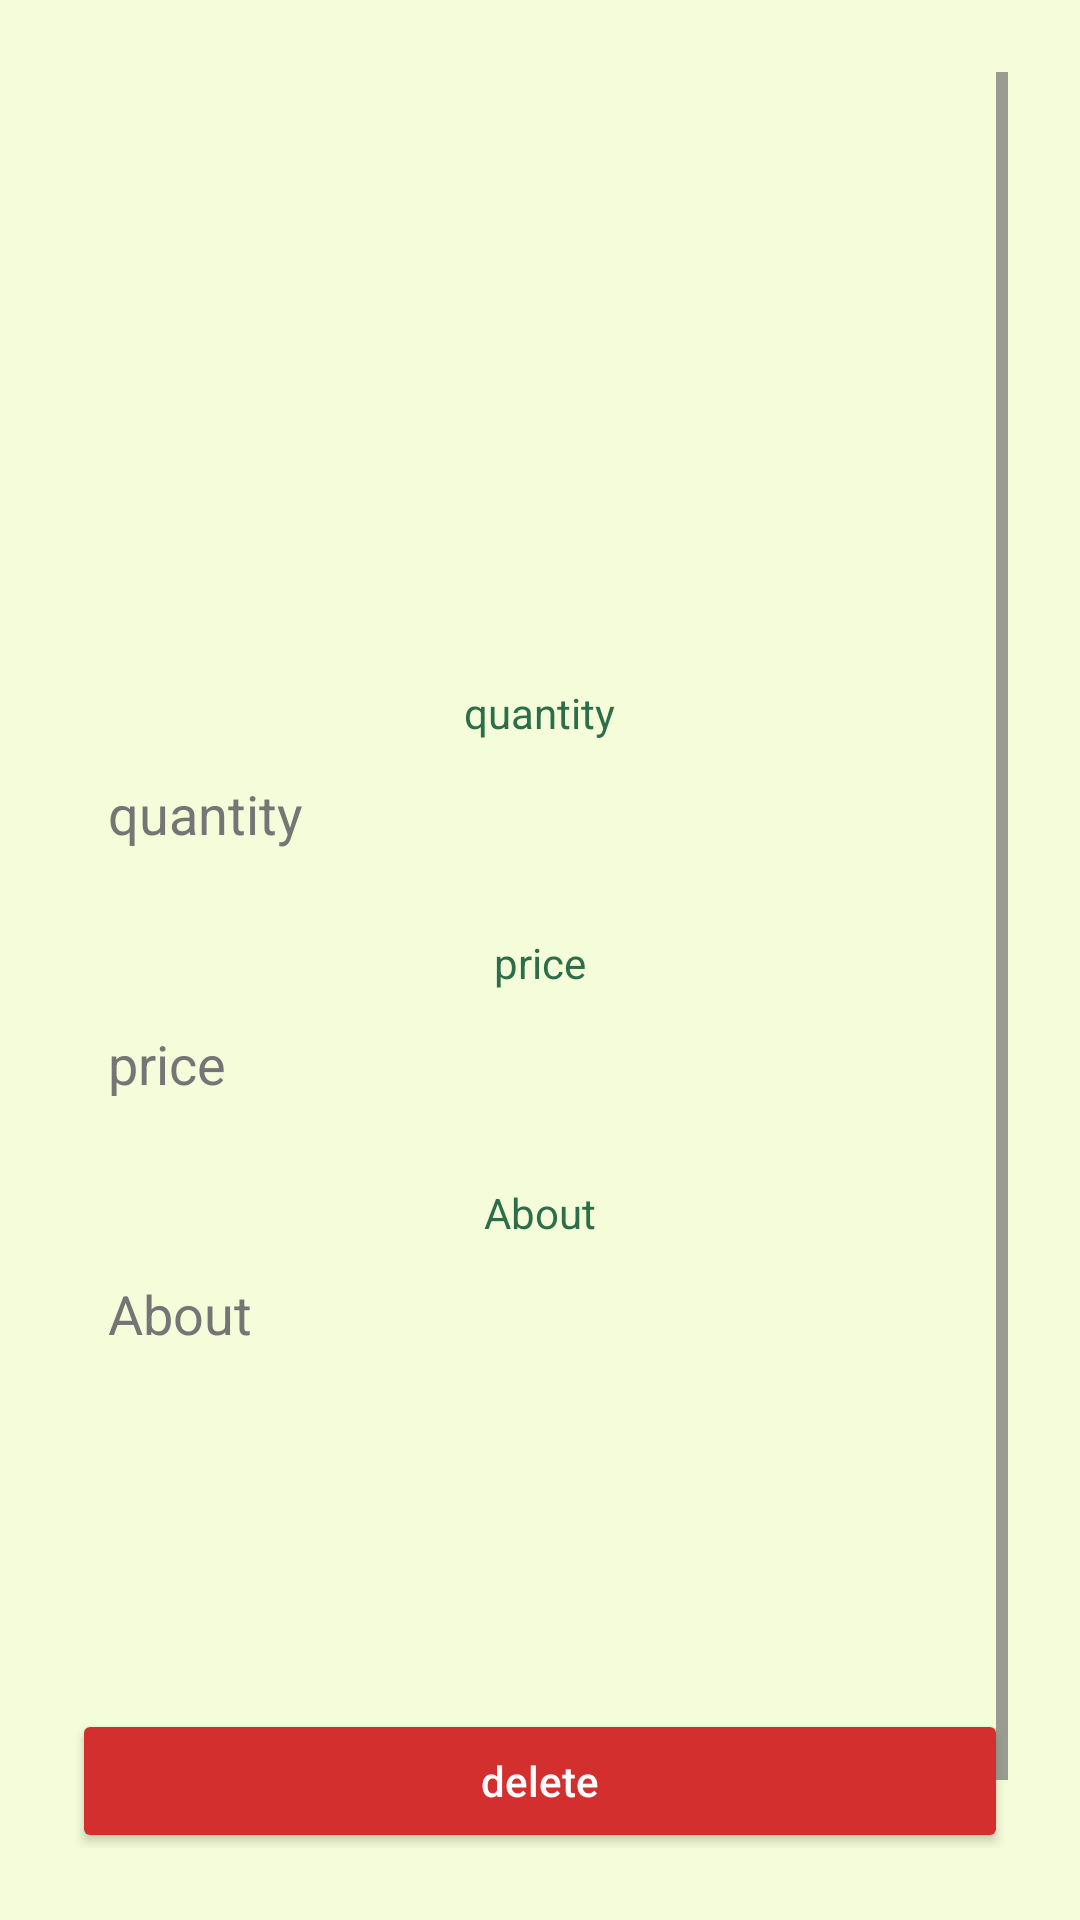

This screen was rendered from an Android layout file. Write that file and the resources it references.
<!-- AndroidManifest.xml: application theme Theme.BUD -->
<!-- res/layout/activity_plant_detail_edit.xml -->
<?xml version="1.0" encoding="utf-8"?>
<ScrollView xmlns:android="http://schemas.android.com/apk/res/android"
    xmlns:tools="http://schemas.android.com/tools"
    android:layout_width="match_parent"
    android:layout_height="match_parent"
    android:padding="24dp"
    android:background="#F5FCD9">

    <LinearLayout
        android:layout_width="match_parent"
        android:layout_height="wrap_content"
        android:orientation="vertical"
        android:gravity="center_horizontal">

        <ImageView
            android:id="@+id/plantImage"
            android:layout_width="180dp"
            android:layout_height="180dp"
            android:scaleType="fitCenter"
            android:layout_marginBottom="24dp"
            android:contentDescription="@string/plant_image" />

        <TextView
            android:layout_width="wrap_content"
            android:layout_height="wrap_content"
            android:text="@string/quantity"
            android:textColor="#2C6E49" />

        <EditText
            android:id="@+id/editTextQuantity"
            android:layout_width="match_parent"
            android:layout_height="wrap_content"
            android:layout_marginBottom="16dp"
            android:autofillHints=""
            android:background="@drawable/edit_text_bg"
            android:hint="@string/quantity"
            android:inputType="number"
            android:padding="12dp"
            android:textColorHint="#757575"
            tools:ignore="DuplicateSpeakableTextCheck,VisualLintTextFieldSize" />

        <TextView
            android:layout_width="wrap_content"
            android:layout_height="wrap_content"
            android:text="@string/price"
            android:textColor="#2C6E49" />

        <EditText
            android:id="@+id/editTextPrice"
            android:layout_width="match_parent"
            android:layout_height="wrap_content"
            android:layout_marginBottom="16dp"
            android:autofillHints=""
            android:background="@drawable/edit_text_bg"
            android:hint="@string/price"
            android:inputType="numberDecimal"
            android:padding="12dp"
            android:textColorHint="#757575"
            tools:ignore="DuplicateSpeakableTextCheck,VisualLintTextFieldSize" />

        <TextView
            android:layout_width="wrap_content"
            android:layout_height="wrap_content"
            android:text="@string/about"
            android:textColor="#2C6E49" />

        <EditText
            android:id="@+id/editTextAbout"
            android:layout_width="match_parent"
            android:layout_height="120dp"
            android:layout_marginBottom="24dp"
            android:autofillHints=""
            android:background="@drawable/edit_text_bg"
            android:gravity="top"
            android:hint="@string/about"
            android:inputType="text"
            android:padding="12dp"
            android:textColorHint="#757575"
            tools:ignore="DuplicateSpeakableTextCheck,VisualLintTextFieldSize" />
        <Button
            android:id="@+id/deleteButton"
            android:layout_width="match_parent"
            android:layout_height="wrap_content"
            android:text="@string/delete"
            android:textAllCaps="false"
            android:backgroundTint="#D32F2F"
            android:textColor="@android:color/white"
            android:layout_marginTop="12dp"
            tools:ignore="VisualLintButtonSize" />
        <Button
            android:id="@+id/saveButton"
            android:layout_width="match_parent"
            android:layout_height="wrap_content"
            android:text="@string/save"
            android:textAllCaps="false"
            android:backgroundTint="#2C6E49"
            android:textColor="@android:color/white"
            tools:ignore="VisualLintButtonSize" />
    </LinearLayout>
</ScrollView>
<!-- resources referenced by this layout -->
<resources>
  <string name="about">About</string>
  <string name="delete">delete</string>
  <string name="plant_image">plant image</string>
  <string name="price">price</string>
  <string name="quantity">quantity</string>
  <string name="save">save</string>
  <style name="Theme.BUD" parent="Base.Theme.BUD" />
  <style name="Base.Theme.BUD" parent="Theme.Material3.DayNight.NoActionBar">
          
          
      </style>
</resources>
